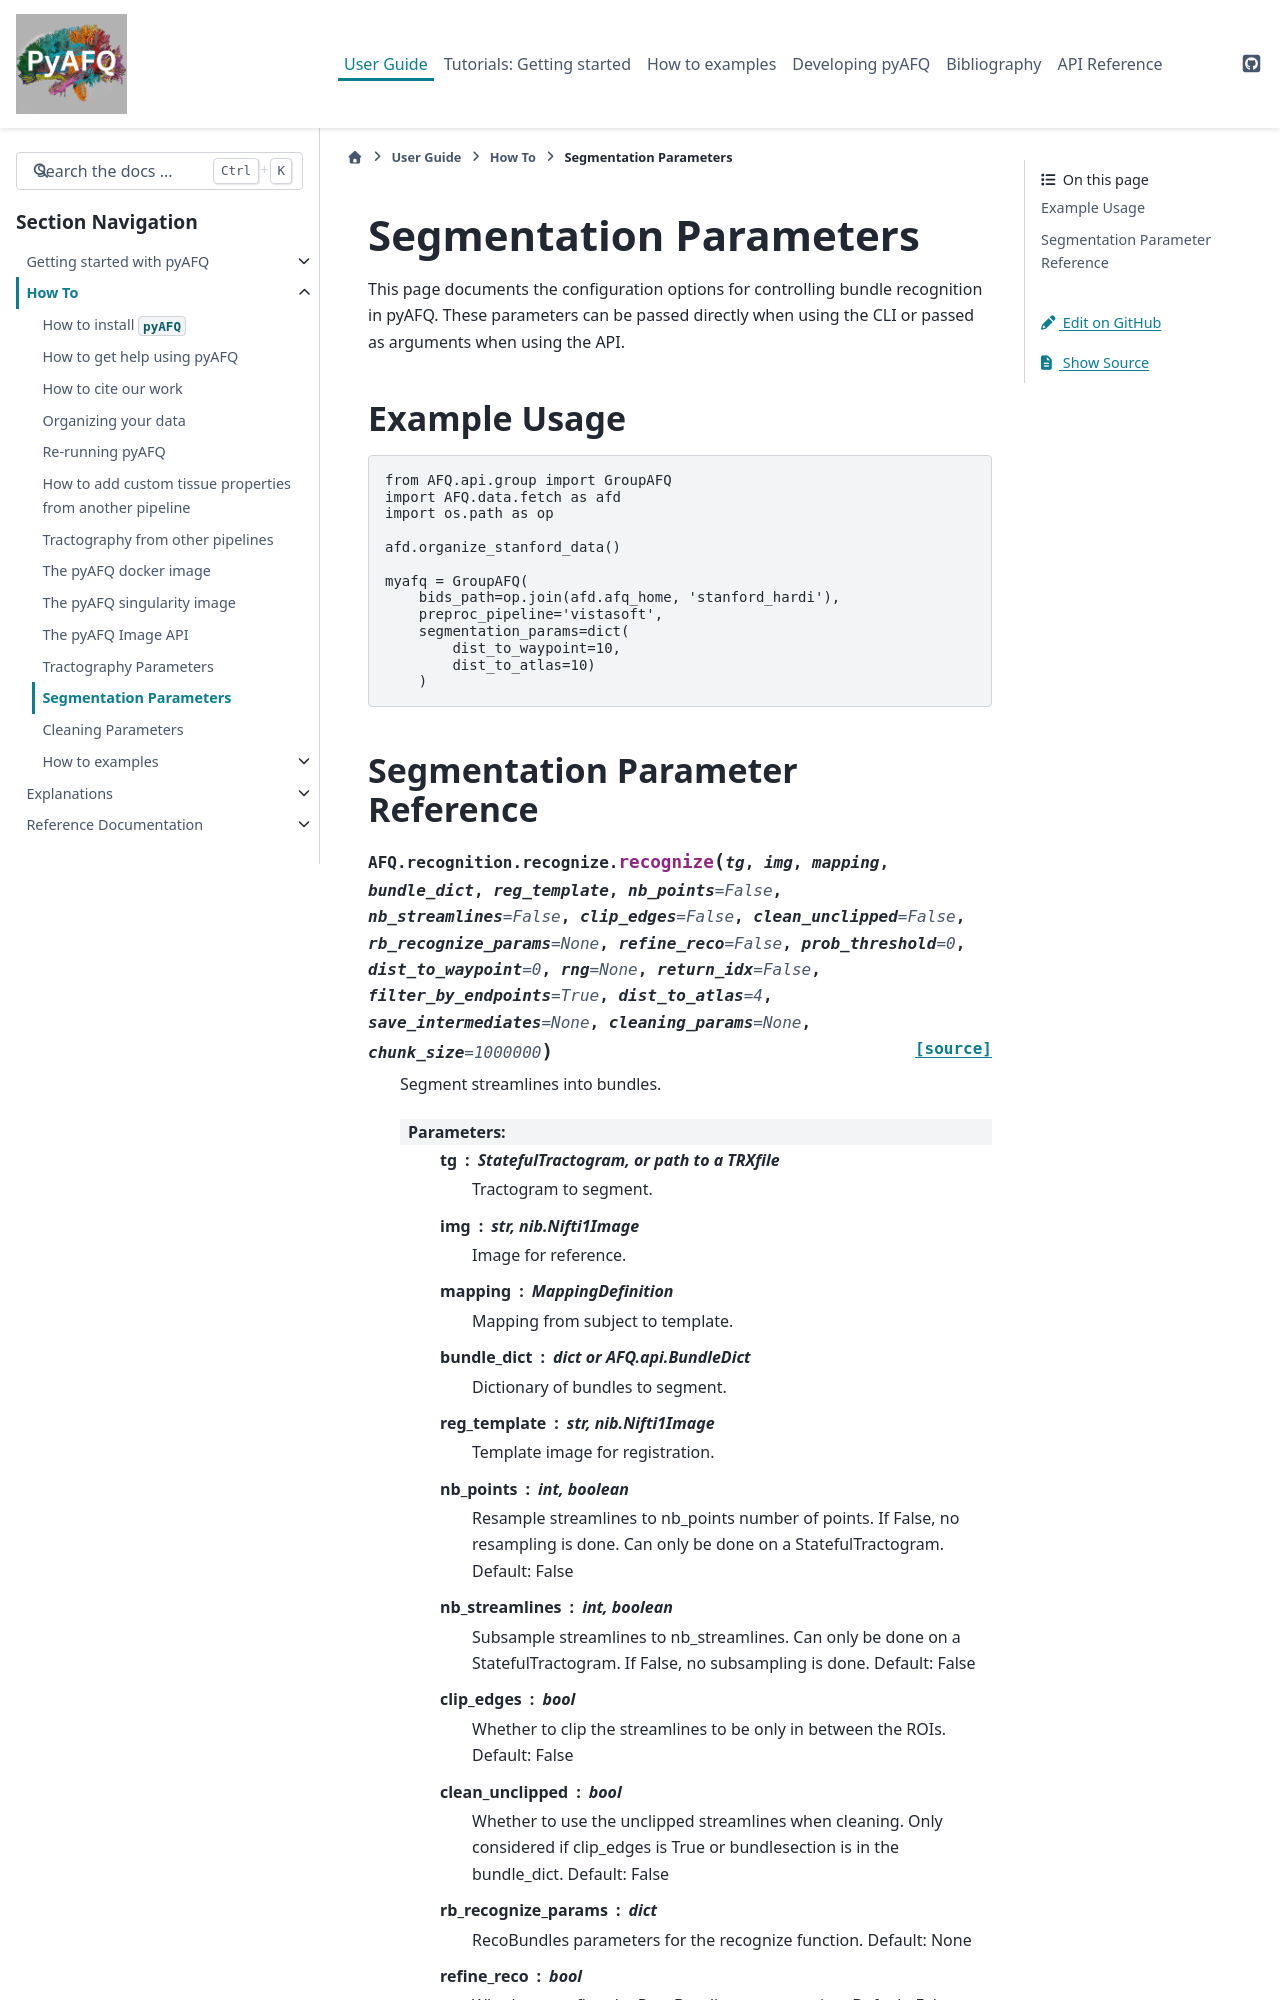

repository: tractometry/pyAFQ · page: howto/segmentation_params.html · generator: sphinx

==========================
Segmentation Parameters
==========================

This page documents the configuration options for controlling
bundle recognition in pyAFQ. These parameters can be passed directly
when using the CLI or passed as arguments when using the API.
